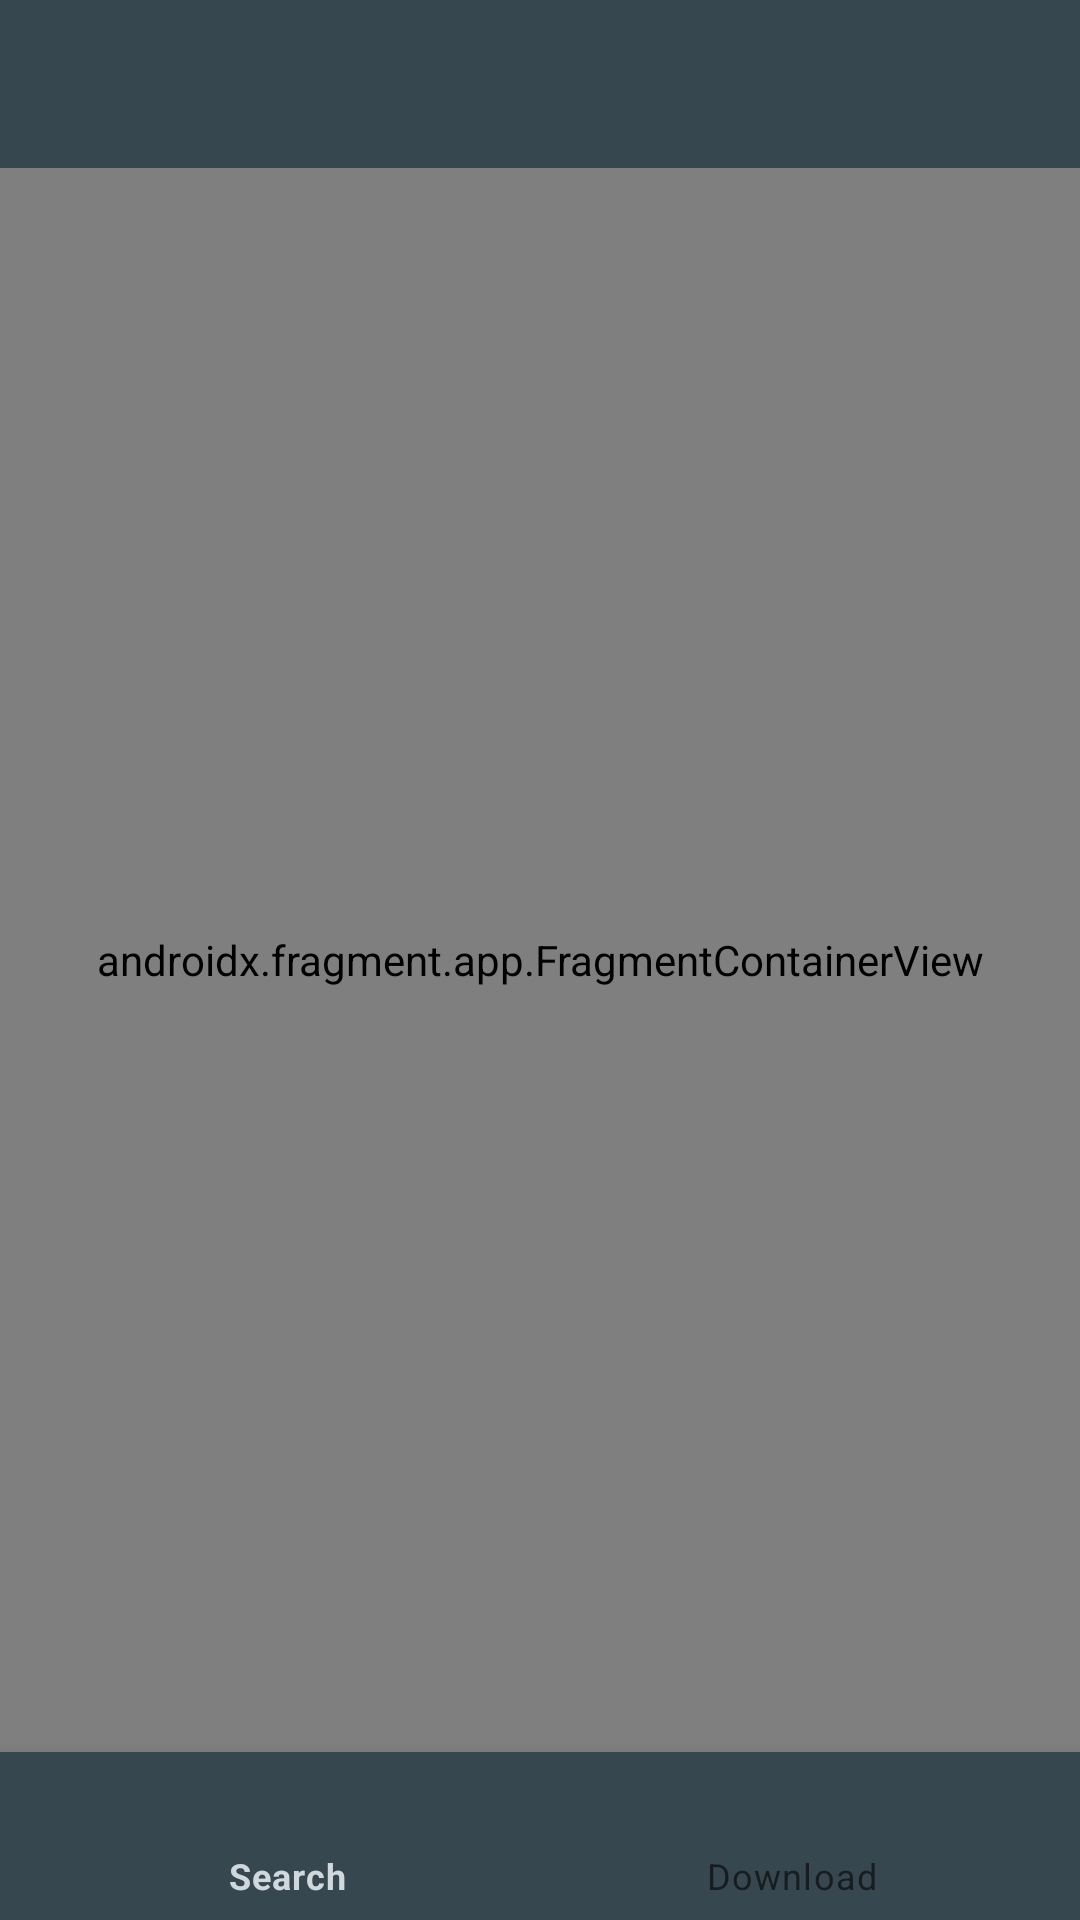

Produce the Android XML layout that renders to this screen, including the resource entries it uses.
<!-- AndroidManifest.xml: application theme Theme.RepositoriesApp -->
<!-- res/layout/activity_main.xml -->
<?xml version="1.0" encoding="utf-8"?>
<androidx.constraintlayout.widget.ConstraintLayout xmlns:android="http://schemas.android.com/apk/res/android"
    xmlns:app="http://schemas.android.com/apk/res-auto"
    xmlns:tools="http://schemas.android.com/tools"
    android:layout_width="match_parent"
    android:layout_height="match_parent"
    tools:context=".MainActivity">

    <com.google.android.material.appbar.AppBarLayout
        android:id="@+id/appbar"
        android:layout_width="match_parent"
        android:layout_height="wrap_content"
        android:background="@color/blue_gray_800"
        app:layout_constraintEnd_toEndOf="parent"
        app:layout_constraintStart_toStartOf="parent"
        app:layout_constraintTop_toTopOf="parent">

        <androidx.appcompat.widget.Toolbar
            android:id="@+id/toolbar"
            android:layout_width="match_parent"
            android:layout_height="wrap_content"
            app:titleTextColor="@color/blue_gray_100" />
    </com.google.android.material.appbar.AppBarLayout>

    <androidx.fragment.app.FragmentContainerView
        android:id="@+id/fragmentContainerView"
        android:name="androidx.navigation.fragment.NavHostFragment"
        android:layout_width="match_parent"
        android:layout_height="0dp"
        app:defaultNavHost="true"
        app:layout_constraintBottom_toTopOf="@+id/bottomNavigationView"
        app:layout_constraintEnd_toEndOf="parent"
        app:layout_constraintTop_toBottomOf="@+id/appbar"
        app:navGraph="@navigation/app_nav_graph" />

    <com.google.android.material.bottomnavigation.BottomNavigationView
        android:id="@+id/bottomNavigationView"
        android:layout_width="match_parent"
        android:layout_height="wrap_content"
        android:background="@color/blue_gray_800"
        app:layout_constraintBottom_toBottomOf="parent"
        app:layout_constraintEnd_toEndOf="parent"
        app:layout_constraintStart_toStartOf="parent"
        app:menu="@menu/menu_bottom" />
</androidx.constraintlayout.widget.ConstraintLayout>
<!-- resources referenced by this layout -->
<resources>
  <color name="blue_gray_100">#CFD8DC</color>
  <color name="blue_gray_800">#37474F</color>
  <style name="Theme.RepositoriesApp" parent="Theme.MaterialComponents.DayNight.NoActionBar">
          
          <item name="colorPrimary">@color/blue_gray_100</item>
          <item name="colorPrimaryVariant">@color/purple_700</item>
          <item name="colorOnPrimary">@color/white</item>
          
          <item name="colorSecondary">@color/teal_200</item>
          <item name="colorSecondaryVariant">@color/teal_700</item>
          <item name="colorOnSecondary">@color/black</item>
          
          <item name="android:statusBarColor" tools:targetApi="l">?attr/colorPrimaryVariant</item>
          
      </style>
  <color name="purple_700">#FF3700B3</color>
  <color name="white">#FFFFFFFF</color>
  <color name="teal_200">#FF03DAC5</color>
  <color name="teal_700">#FF018786</color>
  <color name="black">#FF000000</color>
</resources>
